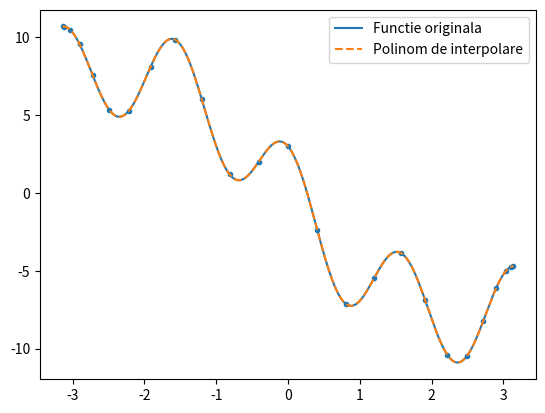
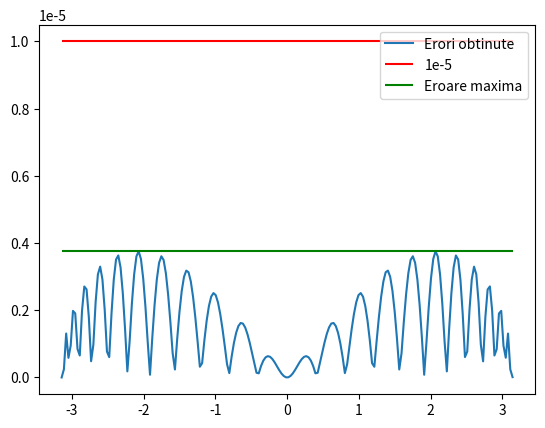

Python code for these plots, in order:
import numpy as np
import matplotlib.pyplot as plt



def f(x):
    return (-1) * math.sin((-4) * x) - 5 * math.cos(4 * x) - 23.55 * x


def subsAsc(A, b):
    n = A.shape[0]
    x = np.empty(n)
    if abs(np.linalg.det(A)) > 1e-15:
        x[0] = b[0] / A[0][0]
        for k in range( 1, n):
            sum = np.sum(np.multiply(A[k][:k], x[:k]))
            x[k] = (b[k] - sum) / A[k][k]
        return x

def chebyshev(i, a, b, N):
    return (a + b) / 2 + (b - a) / 2 * np.cos(np.pi * (N - i) / N)

def evaluare(f, x, coef, N, val):
    s = coef[0]
    for i in range(1, N + 1):
        p = coef[i]
        for j in range(i):
            p = p * (val - x[j])
        s += p
    
    return s

def newton(N, a, b, f):
    X = np.array([chebyshev(i,a,b,N) for i in range(N + 1)])
    Y = f(X)

    # construim matricea A
    A = np.zeros((N + 1, N + 1))
    A[:,0] = 1
    for i in range(1, N + 1):
        p = 1
        for j in range(i):
            p = p * (X[i] - X[j])
            A[i][j + 1] = p
    
    coeficienti = subsAsc(A, Y)

    xGrafic = np.linspace(a, b, 200)
    yGrafic = f(xGrafic)
    yPolinom = [evaluare(f,X,coeficienti,N,val) for val in xGrafic]

    erori, maxim = eroareMaxima(yGrafic, yPolinom)
    if maxim <= 1e-5:
        return N, coeficienti, X, erori, maxim, xGrafic

    return -1, None, None, None, None, None
    

def eroareMaxima(y, yAprox):
    erori = np.abs(y - yAprox)
    maxim = np.max(erori)

    return erori, maxim

def main():
    f = lambda x: 3 * np.sin(-x) + 3 * np.cos(-4 * x) - 2.45 * x
    a = - np.pi
    b = np.pi

    # # Grafic
    # fig = plt.figure("Grafic")
    # X = np.linspace(a,b,50)
    # Y = f(X)
    # plt.plot(X, Y)
    # plt.show()

    N = 0
    while True:
        N += 1
        ret, coeficienti, x, erori, maxim, vals = newton(N, a, b, f)
        if ret != -1:
            print(f"Numar pasi:{N}")
            print(f"Coeficienti polinom: {coeficienti}")
            print(f"Noduri de interpolare: {x}")
            xGrafic = np.linspace(a,b,200)
            yGrafic = f(xGrafic)
            yPolinom = [evaluare(f,x,coeficienti,N,val) for val in xGrafic]

            # Grafic cu functia, polinomul si nodurile de interpolare
            plt.figure("Aproximare numerica")
            plt.plot(xGrafic, yGrafic, label = "Functie originala")
            plt.plot(xGrafic, yPolinom, linestyle = "--", label = "Polinom de interpolare")

            plt.scatter(x, f(x), marker=".") # noduri de interpolare
            plt.legend()
            plt.show()

            # Grafic cu eroarea de trunchiere
            plt.figure("Eroare interpolare cu polinoame Lagrange")
            plt.plot(vals, erori, label = "Erori obtinute")
            plt.hlines(1e-5, xmin = a, xmax = b, color = 'red', label = "1e-5")
            plt.hlines(maxim, xmin = a, xmax = b, color = 'green', label = "Eroare maxima")
            plt.legend()
            plt.show()

            return


if __name__ == "__main__":
    main()
